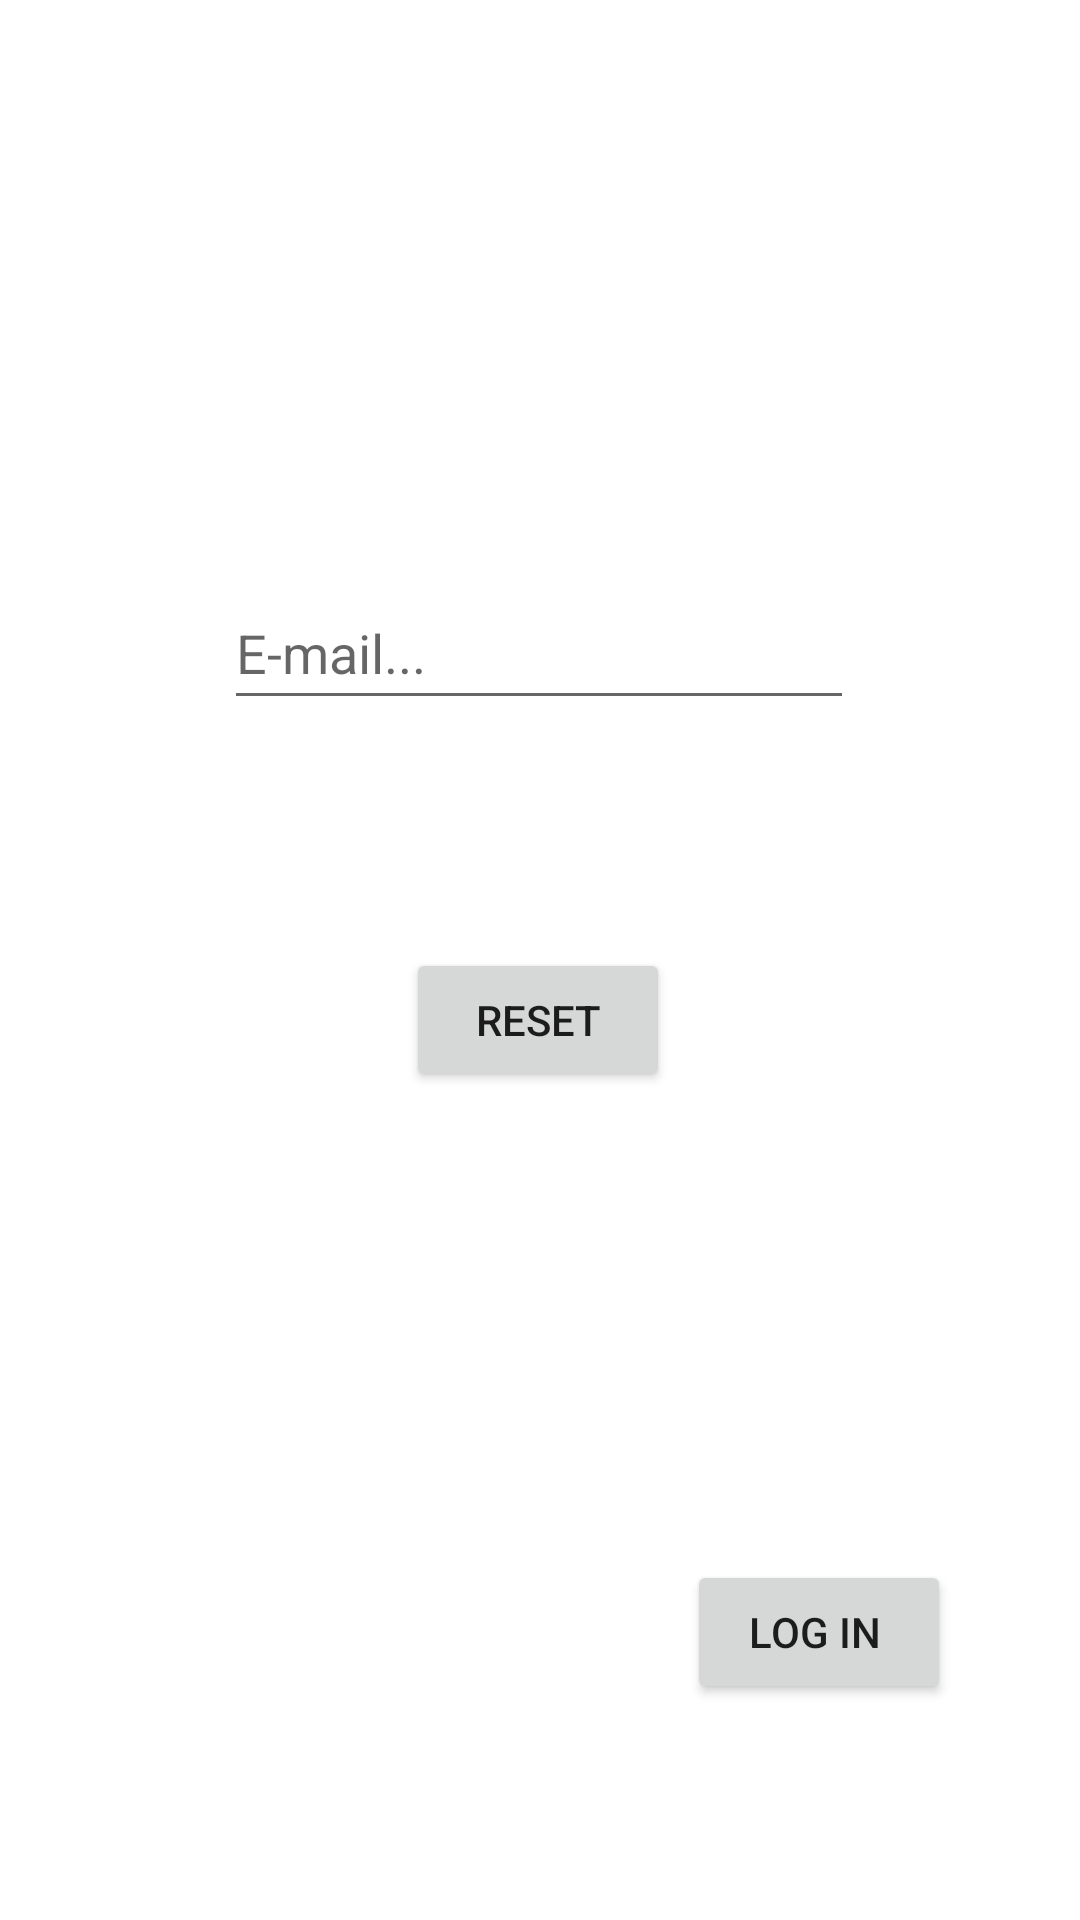

Produce the Android XML layout that renders to this screen, including the resource entries it uses.
<!-- AndroidManifest.xml: application theme Theme.UserMang2023 -->
<!-- res/layout/fragment_forgotpassword.xml -->
<?xml version="1.0" encoding="utf-8"?>
<FrameLayout xmlns:android="http://schemas.android.com/apk/res/android"
    xmlns:app="http://schemas.android.com/apk/res-auto"
    xmlns:tools="http://schemas.android.com/tools"
    android:layout_width="match_parent"
    android:layout_height="match_parent"
    tools:context=".ForgotpasswordFragment">

    <androidx.constraintlayout.widget.ConstraintLayout
        android:layout_width="match_parent"
        android:layout_height="match_parent">

        <EditText
            android:id="@+id/etEmailForgotpass"
            android:layout_width="wrap_content"
            android:layout_height="wrap_content"
            android:layout_marginTop="192dp"
            android:ems="10"
            android:hint="E-mail..."
            android:inputType="textEmailAddress"
            android:minHeight="48dp"
            app:layout_constraintEnd_toEndOf="parent"
            app:layout_constraintHorizontal_bias="0.497"
            app:layout_constraintStart_toStartOf="parent"
            app:layout_constraintTop_toTopOf="parent" />

        <Button
            android:id="@+id/btnResetForgotpass"
            android:layout_width="wrap_content"
            android:layout_height="wrap_content"
            android:layout_marginTop="76dp"
            android:text="Reset"
            app:layout_constraintEnd_toEndOf="parent"
            app:layout_constraintHorizontal_bias="0.498"
            app:layout_constraintStart_toStartOf="parent"
            app:layout_constraintTop_toBottomOf="@+id/etEmailForgotpass" />

        <Button
            android:id="@+id/Return"
            android:layout_width="wrap_content"
            android:layout_height="wrap_content"
            android:layout_marginEnd="43dp"
            android:layout_marginBottom="72dp"
            android:text="Log in "
            app:layout_constraintBottom_toBottomOf="parent"
            app:layout_constraintEnd_toEndOf="parent" />

        <ImageView
            android:id="@+id/imageView4"
            android:layout_width="204dp"
            android:layout_height="173dp"
            android:layout_marginStart="100dp"
            android:layout_marginBottom="600dp"
            android:src="@drawable/screen_shot_2023_06_08_at_11_30_01"
            app:layout_constraintBottom_toBottomOf="parent"
            app:layout_constraintStart_toStartOf="parent" />
    </androidx.constraintlayout.widget.ConstraintLayout>

</FrameLayout>
<!-- resources referenced by this layout -->
<resources>
  <!-- drawable screen_shot_2023_06_08_at_11_30_01: png bitmap (drawable, 150333 bytes) -->
  <style name="Theme.UserMang2023" parent="Theme.MaterialComponents.DayNight.DarkActionBar">
          
          <item name="colorPrimary">@color/purple_500</item>
          <item name="colorPrimaryVariant">@color/purple_700</item>
          <item name="colorOnPrimary">@color/white</item>
          
          <item name="colorSecondary">@color/teal_200</item>
          <item name="colorSecondaryVariant">@color/teal_700</item>
          <item name="colorOnSecondary">@color/black</item>
          
          <item name="android:statusBarColor">?attr/colorPrimaryVariant</item>
          
      </style>
  <!-- not gathered from this repository: default colours our renderer supplied (Android Studio template values) -->
  <color name="purple_500">#FF6200EE</color>
  <color name="purple_700">#FF3700B3</color>
  <color name="teal_200">#FF03DAC5</color>
  <color name="teal_700">#FF018786</color>
  <color name="black">#FF000000</color>
  <color name="white">#FFFFFFFF</color>
</resources>
